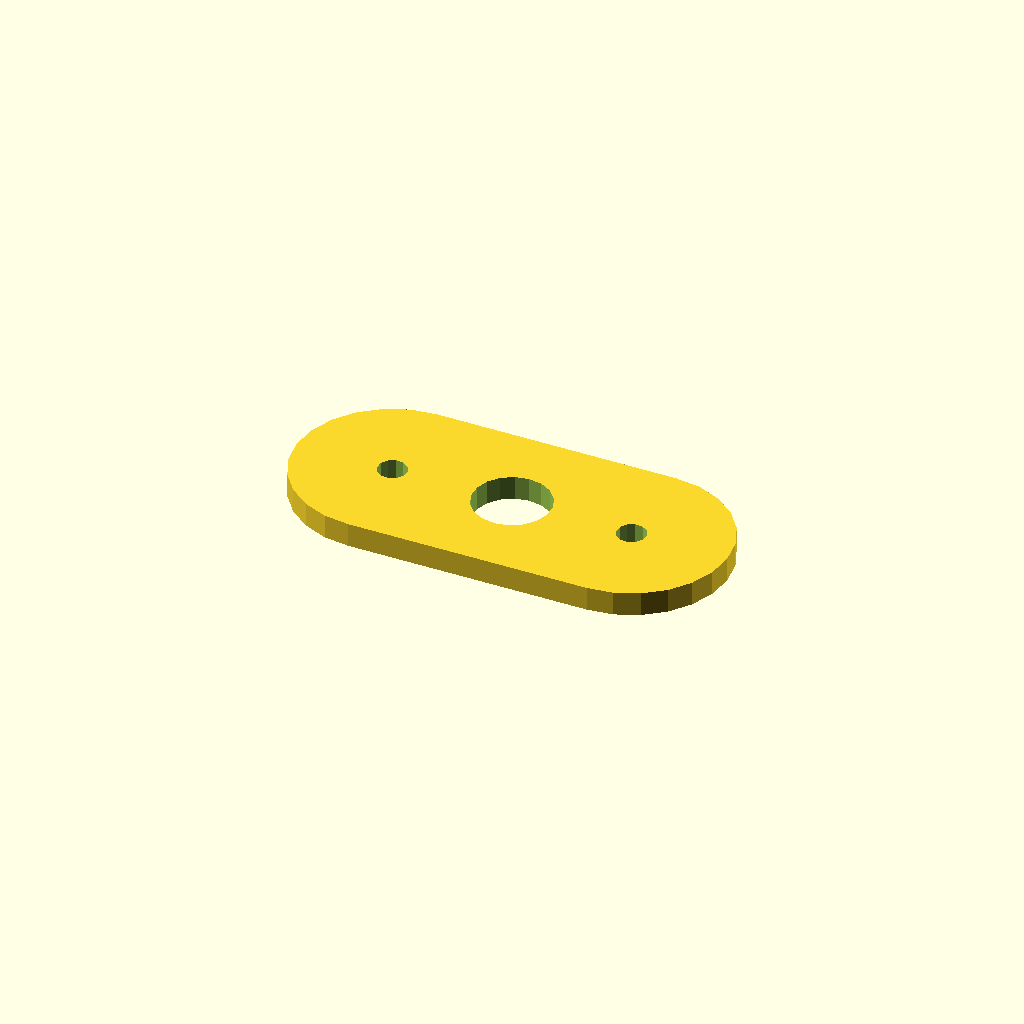
Cell 1: the model at its default parameters.
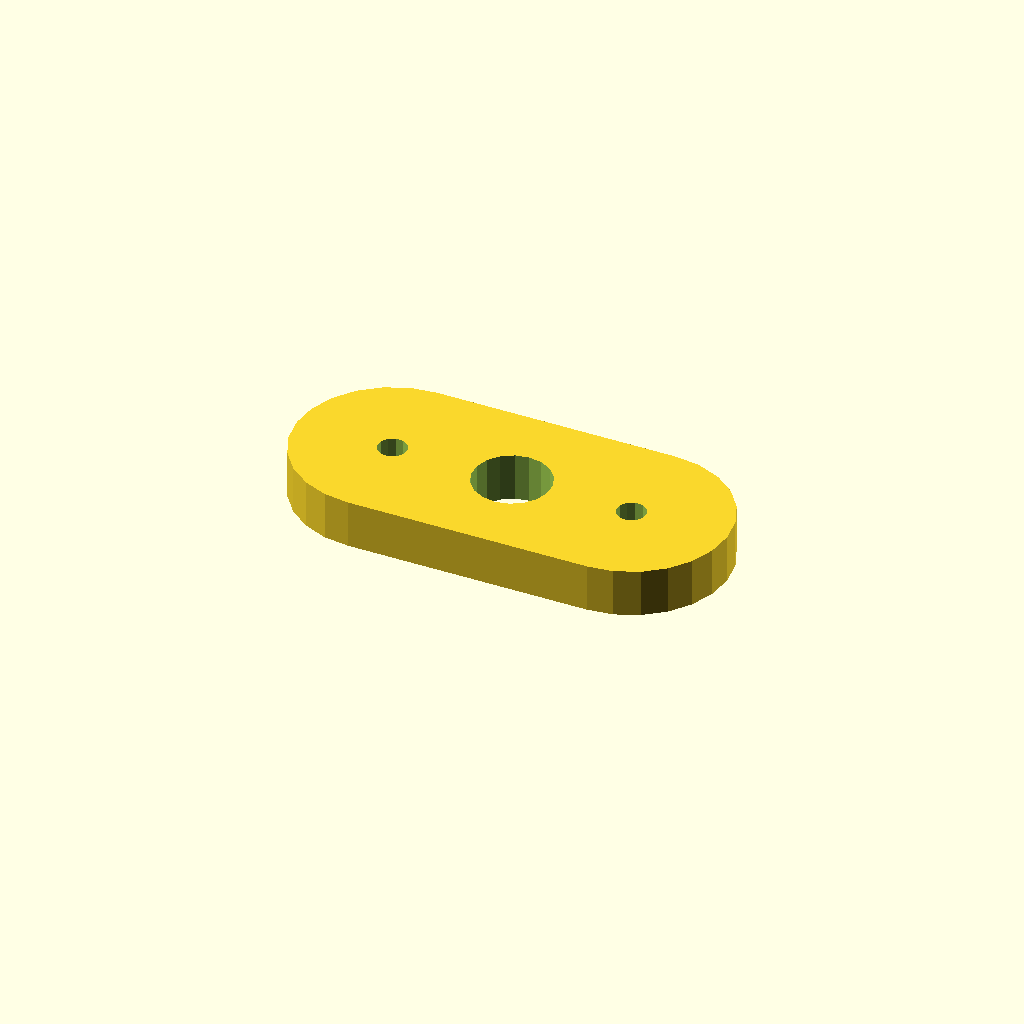
Cell 2 — plate_t set to 10, the other parameters unchanged.
One fixed orthographic camera (rotation 55°, 0°, 25°; colour scheme Cornfield) for every cell.
The OpenSCAD source (optional_data/data/sketch4/spacerplates/part_0159.scad):
$fn = 32;

// ----------------------------------------------------------------------
// Spacer plate: obround span 50, caps R20
// ----------------------------------------------------------------------

// --- parameters (mm) ---
bore_r = 8;               // centre bore radius
bolt_r = 3;               // bolt hole radius
plate_t = 5;              // plate thickness, Z (extrusion height)
span = 50;                // obround span
cap_r = 20;               // cap radius
fit_tol = 0.1;            // declared fit tolerance (prompt contract)
free_tol = 0.5;           // declared free tolerance (prompt contract)

profile = [[20, 40], [14.824, 39.319], [10, 37.321], [5.858, 34.142], [2.679, 30], [0.681, 25.176], [0, 20], [0.681, 14.824], [2.679, 10], [5.858, 5.858], [10, 2.679], [14.824, 0.681], [20, 0], [70, 0], [75.176, 0.681], [80, 2.679], [84.142, 5.858], [87.321, 10], [89.319, 14.824], [90, 20], [89.319, 25.176], [87.321, 30], [84.142, 34.142], [80, 37.321], [75.176, 39.319], [70, 40]];  // primary outline, 26 points, counter clockwise
void_1 = [[52.853, 21.526], [51.857, 24.12], [50.035, 26.217], [47.605, 27.564], [44.86, 27.999], [42.133, 27.469], [39.752, 26.038], [38.003, 23.878], [37.098, 21.251], [37.147, 18.474], [38.143, 15.88], [39.965, 13.783], [42.395, 12.436], [45.14, 12.001], [47.867, 12.531], [50.248, 13.962], [51.997, 16.122], [52.902, 18.749]];  // centre bore, 18 points
void_2 = [[22.945, 20.572], [22.264, 21.968], [20.977, 22.837], [19.428, 22.945], [18.032, 22.264], [17.163, 20.977], [17.055, 19.428], [17.736, 18.032], [19.023, 17.163], [20.572, 17.055], [21.968, 17.736], [22.837, 19.023]];  // end hole, 12 points
void_3 = [[72.945, 20.572], [72.264, 21.968], [70.977, 22.837], [69.428, 22.945], [68.032, 22.264], [67.163, 20.977], [67.055, 19.428], [67.736, 18.032], [69.023, 17.163], [70.572, 17.055], [71.968, 17.736], [72.837, 19.023]];  // end hole, 12 points

// --- the one profile operation ---
difference() {
  linear_extrude(height = plate_t) polygon(points = profile);
  translate([0, 0, -1])
    linear_extrude(height = plate_t + 2) polygon(points = void_1);
  translate([0, 0, -1])
    linear_extrude(height = plate_t + 2) polygon(points = void_2);
  translate([0, 0, -1])
    linear_extrude(height = plate_t + 2) polygon(points = void_3);
}
Parameter table extracted from the source (name, type, default, range or options):
bore_r: number, default 8
bolt_r: number, default 3
plate_t: number, default 5
span: number, default 50
cap_r: number, default 20
fit_tol: number, default 0.1
free_tol: number, default 0.5
